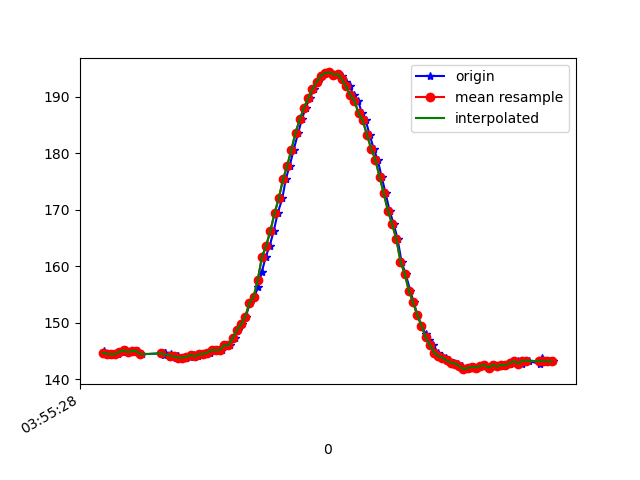

Values plotted in this chart, from the file beside it:
1618545328660, 1241004826411880, 144.6289, -223.53516, -43.554688
1618545328665, 1241004848661910, 145, -223.1, -43.26
1618545328676, 1241004864410903, 144.4, -223.3, -44.04
1618545328694, 1241004883456197, 144.5, -223.5, -43.26
1618545328714, 1241004902501490, 144.4, -223.3, -43.55
1618545328733, 1241004921546784, 144.4, -223.7, -42.97
1618545328755, 1241004940500513, 144.9, -223.4, -42.58
1618545328773, 1241004959637371, 145.1, -222.9, -43.16
1618545328799, 1241004979262569, 144.8, -222.8, -42.48
1618545328814, 1241004997941607, 145, -222.5, -42.58
1618545328830, 1241005017078465, 145, -222.7, -42.58
1618545328847, 1241005035940631, 144.4, -223.3, -42.48
1618545328950, 1241005054924882, 144.6, -223.2, -43.16
1618545328953, 1241005074031218, 144.3, -222.8, -42.19
1618545328956, 1241005093045990, 144.6, -223, -43.36
1618545328959, 1241005112091284, 144.7, -222.9, -43.55
1618545328981, 1241005131075535, 143.9, -222.9, -42.58
1618545328984, 1241005150578648, 144.4, -222.9, -42.97
1618545329011, 1241005169807069, 143.8, -222.9, -43.16
1618545329016, 1241005189157576, 144.1, -223.6, -42.87
1618545329019, 1241005208355476, 144.1, -223.3, -42.68
1618545329038, 1241005227522855, 143.8, -223.6, -42.29
1618545329057, 1241005246476585, 143.8, -223.1, -42.48
1618545329078, 1241005265735528, 143.9, -222.9, -42.48
1618545329095, 1241005284536651, 144.3, -222.6, -42.19
1618545329114, 1241005303612466, 144, -222.6, -42.48
1618545329134, 1241005322627238, 144.4, -222.9, -42.48
1618545329155, 1241005341703053, 144.5, -223, -42.58
1618545329172, 1241005360992517, 144.7, -222.3, -42.29
1618545329190, 1241005379793640, 145.2, -222.5, -41.99
1618545329209, 1241005398838934, 145.1, -222.2, -41.89
1618545329229, 1241005417914749, 145.2, -221.8, -42.68
1618545329247, 1241005436960042, 146.1, -221.6, -43.26
1618545329267, 1241005456157942, 146, -221.8, -42.68
1618545329289, 1241005475081151, 147.3, -221.6, -43.55
1618545329305, 1241005494065402, 148.7, -221.1, -43.36
1618545329323, 1241005513110695, 149.7, -220.7, -43.95
1618545329343, 1241005532125468, 151.1, -219.9, -43.95
1618545329362, 1241005551048676, 153.5, -219, -44.34
1618545329384, 1241005570155012, 154.6, -218.4, -44.73
1618545329400, 1241005589352912, 156.3, -217.7, -44.92
1618545329419, 1241005608123514, 159, -217.5, -44.92
1618545329438, 1241005627260372, 161.7, -217.1, -44.63
1618545329457, 1241005646549836, 163.7, -216, -45.02
1618545329476, 1241005665381480, 166.3, -214.9, -44.63
1618545329495, 1241005684365731, 169.4, -214.2, -42.48
1618545329517, 1241005703441546, 172.1, -213.8, -41.89
1618545329533, 1241005722456319, 175.4, -214, -40.23
1618545329552, 1241005741471091, 177.8, -213.4, -38.09
1618545329571, 1241005760455342, 180.7, -213.5, -37.4
1618545329593, 1241005779500636, 183.7, -212.8, -35.64
1618545329610, 1241005798674987, 186, -212.9, -35.55
1618545329628, 1241005817628717, 188.1, -213.8, -33.98
1618545329647, 1241005836796096, 189.7, -214, -33.5
1618545329668, 1241005855810868, 191.4, -215.4, -33.59
1618545329685, 1241005874825640, 192.6, -214.6, -33.2
1618545329704, 1241005893840413, 193.8, -214.6, -33.11
1618545329723, 1241005912916228, 194.2, -215.6, -32.81
1618545329744, 1241005931961521, 194.3, -214.9, -32.62
1618545329761, 1241005950976294, 193.9, -215.7, -33.5
1618545329780, 1241005969991066, 194, -215.4, -33.89
... 53 more rows
